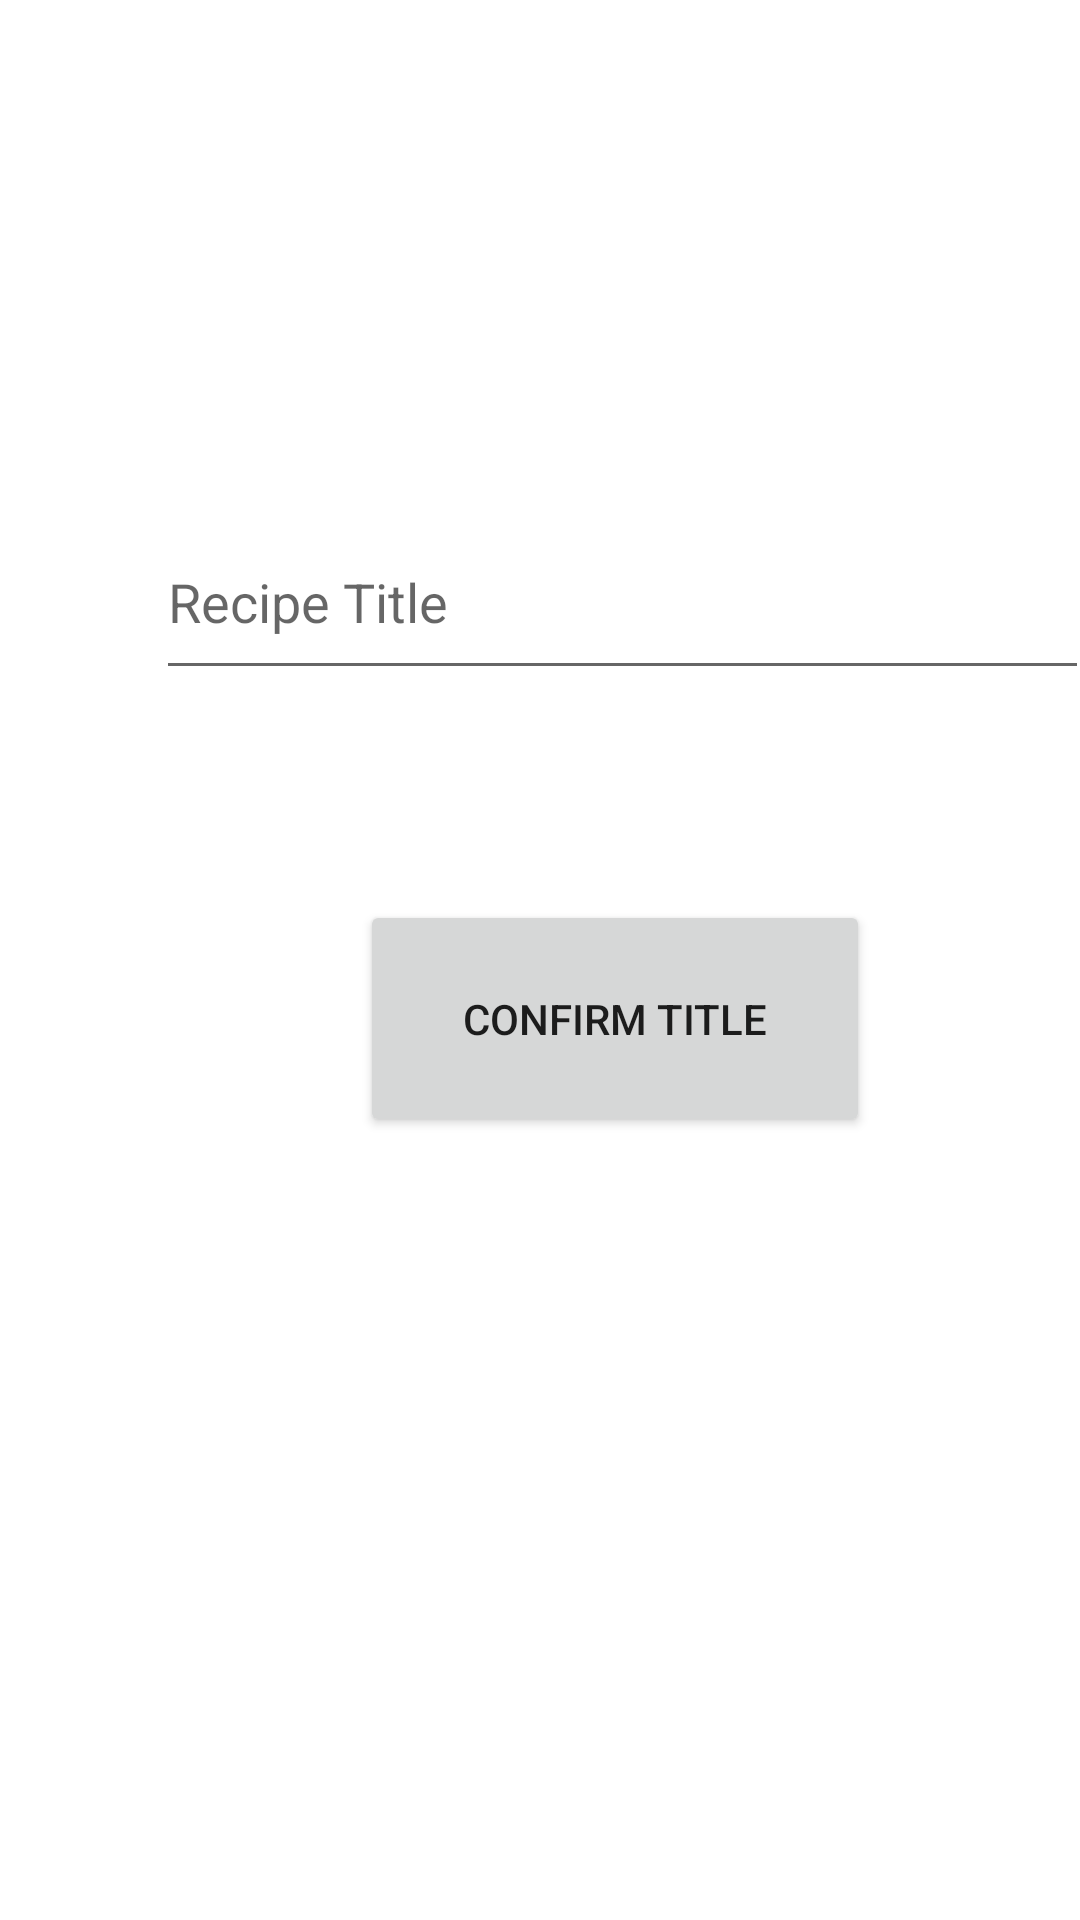

Here is an Android app screen rendered from its layout file. Give the layout XML and the strings, colors and styles it references.
<!-- AndroidManifest.xml: application theme Theme.MyPantryApp -->
<!-- res/layout/fragment_recipe.xml -->
<?xml version="1.0" encoding="utf-8"?>
<androidx.constraintlayout.widget.ConstraintLayout xmlns:android="http://schemas.android.com/apk/res/android"
    xmlns:app="http://schemas.android.com/apk/res-auto"
    xmlns:tools="http://schemas.android.com/tools"
    android:layout_width="match_parent"
    android:layout_height="match_parent">

    <com.google.android.material.textfield.TextInputEditText
        android:id="@+id/recipeTitle"
        android:layout_width="311dp"
        android:layout_height="62dp"
        android:layout_marginStart="52dp"
        android:layout_marginTop="168dp"
        android:hint="Recipe Title"
        app:layout_constraintStart_toStartOf="parent"
        app:layout_constraintTop_toTopOf="parent"
        tools:ignore="TextContrastCheck,TextContrastCheck" />

    <Button
        android:id="@+id/enterButton"
        android:layout_width="170dp"
        android:layout_height="79dp"
        android:layout_marginStart="120dp"
        android:layout_marginTop="300dp"
        android:text="@string/confirm_title"
        app:layout_constraintStart_toStartOf="parent"
        app:layout_constraintTop_toTopOf="parent"
        tools:ignore="TextContrastCheck,TextContrastCheck" />

</androidx.constraintlayout.widget.ConstraintLayout>
<!-- resources referenced by this layout -->
<resources>
  <string name="confirm_title">Confirm Title</string>
  <style name="Theme.MyPantryApp" parent="Theme.MaterialComponents.DayNight.DarkActionBar">
          
          <item name="colorPrimary">@color/orange_500</item>
          <item name="colorPrimaryVariant">@color/orange_500</item>
          <item name="colorOnPrimary">@color/white</item>
          
          <item name="colorSecondary">@color/teal_200</item>
          <item name="colorSecondaryVariant">@color/teal_700</item>
          <item name="colorOnSecondary">@color/black</item>
          
          <item name="android:statusBarColor" tools:targetApi="l">?attr/colorPrimaryVariant</item>
          
      </style>
  <color name="orange_500">#BE5B3C</color>
  <color name="white">#FFFFFFFF</color>
  <color name="teal_200">#FF9800</color>
  <color name="teal_700">#FFC107</color>
  <color name="black">#FF000000</color>
</resources>
